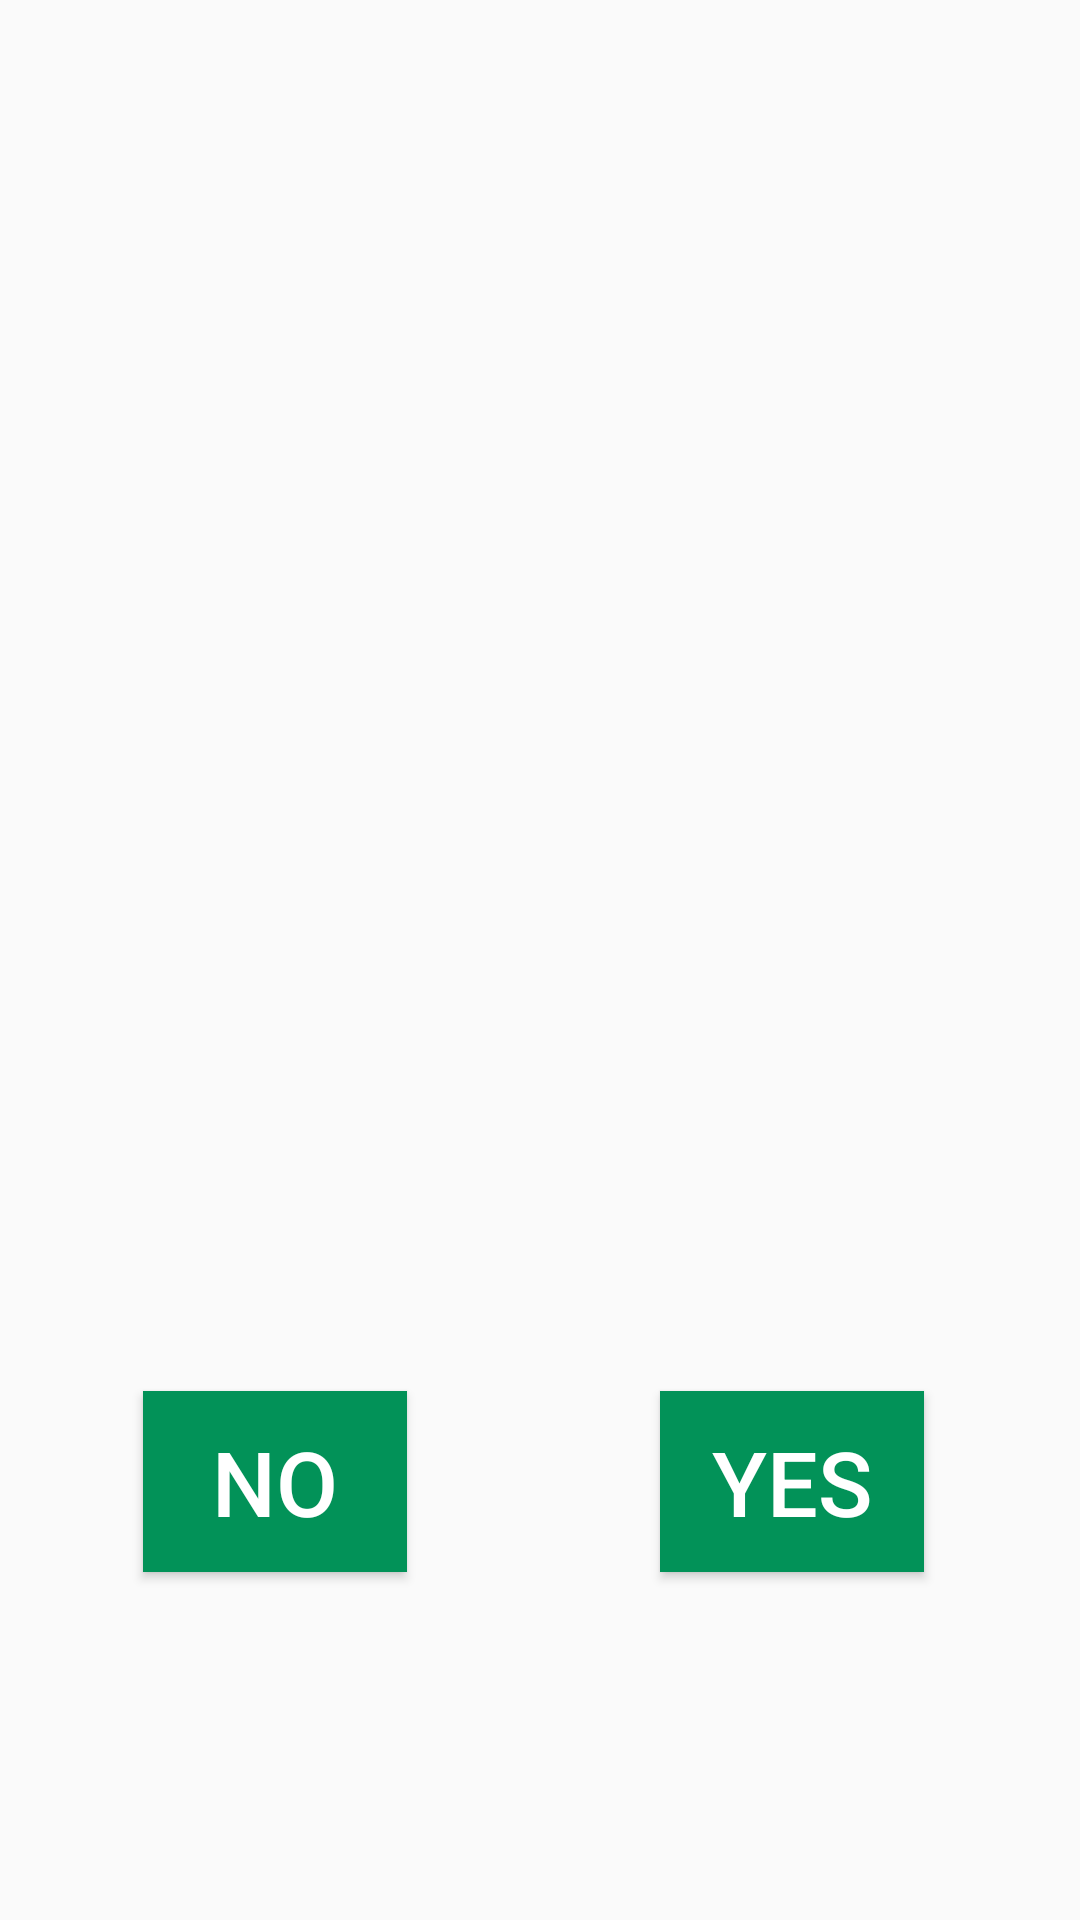

Layout XML and referenced resources for this Android screen:
<!-- AndroidManifest.xml: application theme AppTheme.NoActionBar -->
<!-- res/layout/activity_checking.xml -->
<?xml version="1.0" encoding="utf-8"?>

<androidx.constraintlayout.widget.ConstraintLayout xmlns:android="http://schemas.android.com/apk/res/android"
    xmlns:app="http://schemas.android.com/apk/res-auto"
    xmlns:tools="http://schemas.android.com/tools"
    android:layout_width="match_parent"
    android:layout_height="match_parent"
    tools:context=".CheckingActivity">

    <Button
        android:id="@+id/button2"
        android:layout_width="wrap_content"
        android:layout_height="wrap_content"
        android:text="No"
        android:background="@color/primary"
        android:textColor="@color/background"
        android:padding="10dp"
        android:paddingHorizontal="40dp"
        android:textSize="30dp"
        android:shape="rectangle"
        android:radius="10dip"
        app:layout_constraintBottom_toBottomOf="parent"
        app:layout_constraintEnd_toStartOf="@+id/button3"
        app:layout_constraintHorizontal_bias="0.36"
        app:layout_constraintStart_toStartOf="parent"
        app:layout_constraintTop_toTopOf="parent"
        app:layout_constraintVertical_bias="0.8" />

    <Button
        android:id="@+id/button3"
        android:layout_width="wrap_content"
        android:layout_height="wrap_content"
        android:layout_marginEnd="52dp"
        android:text="Yes"
        android:background="@color/primary"
        android:textColor="@color/background"
        android:padding="10dp"
        android:paddingHorizontal="40dp"
        android:textSize="30dp"
        app:layout_constraintBottom_toBottomOf="parent"
        app:layout_constraintEnd_toEndOf="parent"
        app:layout_constraintTop_toTopOf="parent"
        app:layout_constraintVertical_bias="0.8" />

    <TextView
        android:id="@+id/textView3"
        android:layout_width="wrap_content"
        android:layout_height="wrap_content"
        android:layout_marginTop="124dp"
        android:textAlignment="center"
        android:textSize="25dp"
        android:textStyle="bold"
        app:layout_constraintEnd_toEndOf="parent"
        app:layout_constraintHorizontal_bias="0.495"
        app:layout_constraintStart_toStartOf="parent"
        app:layout_constraintTop_toTopOf="parent" />

    <ImageView
        android:id="@+id/imageView2"
        android:layout_width="wrap_content"
        android:layout_height="wrap_content"
        app:layout_constraintBottom_toBottomOf="parent"
        app:layout_constraintEnd_toEndOf="parent"
        app:layout_constraintStart_toStartOf="parent"
        app:layout_constraintTop_toBottomOf="@+id/textView3"
        app:layout_constraintVertical_bias="0.2"
         />

</androidx.constraintlayout.widget.ConstraintLayout>
<!-- resources referenced by this layout -->
<resources>
  <color name="background">#FFFFFF</color>
  <color name="primary">#029258</color>
  <style name="AppTheme.NoActionBar">
          <item name="windowActionBar">false</item>
          <item name="windowNoTitle">true</item>
      </style>
</resources>
